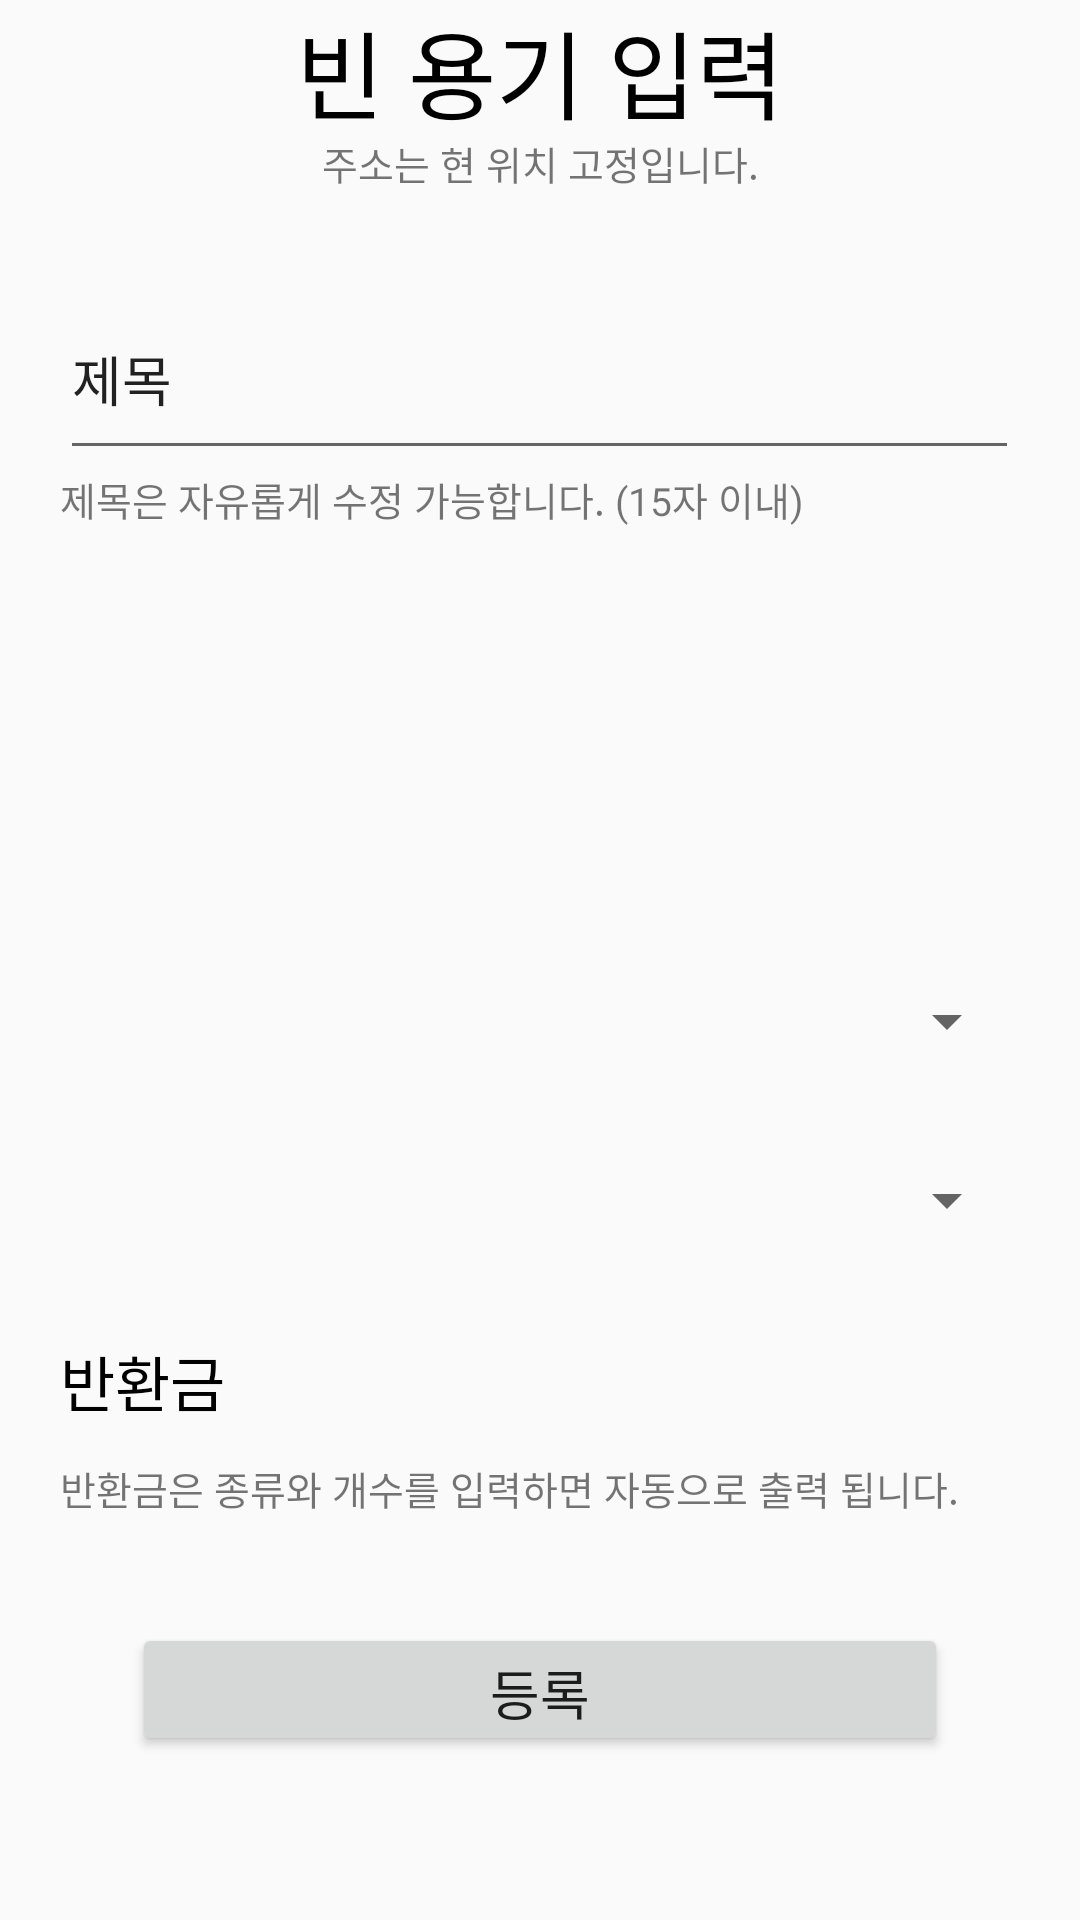

Android layout source for this screen:
<!-- AndroidManifest.xml: application theme AppTheme -->
<!-- res/layout/activity_entry.xml -->
<?xml version="1.0" encoding="utf-8"?>
<LinearLayout xmlns:android="http://schemas.android.com/apk/res/android"
    xmlns:app="http://schemas.android.com/apk/res-auto"
    xmlns:tools="http://schemas.android.com/tools"
    android:layout_width="match_parent"
    android:layout_height="match_parent"
    tools:context=".entryActivity"
    android:orientation="vertical"
    android:weightSum="100">

    <TextView
        android:layout_width="match_parent"
        android:layout_height="0dp"
        android:layout_weight="7"
        android:text="빈 용기 입력"
        android:gravity="center"
        android:textSize="32dp"
        android:textColor="@android:color/black"></TextView>

    <TextView
        android:layout_width="match_parent"
        android:layout_height="0dp"
        android:layout_weight="3"
        android:text="주소는 현 위치 고정입니다."
        android:gravity="center"
        android:textSize="13dp"
        ></TextView>

    <LinearLayout
    android:layout_width="match_parent"
    android:layout_height="0dp"
    android:layout_weight="3"
    android:orientation="vertical"
    android:padding="70dp"></LinearLayout>

    <LinearLayout
        android:layout_width="match_parent"
        android:layout_height="0dp"
        android:layout_weight="70"
        android:orientation="horizontal"
        android:padding="10dp"
        android:weightSum="100"
        >

        <LinearLayout
            android:layout_width="0dp"
            android:layout_height="match_parent"
            android:layout_weight="3"
            android:orientation="vertical"
            android:padding="70dp"></LinearLayout>

        <LinearLayout
            android:layout_width="0dp"
            android:layout_height="match_parent"
            android:layout_weight="94"
            android:orientation="vertical"
            android:weightSum="100"
            >

            <EditText
                android:layout_width="match_parent"
                android:layout_height="0dp"
                android:layout_weight="15"
                android:text="제목"
                android:textSize="18dp"></EditText>

            <TextView
                android:layout_width="match_parent"
                android:layout_height="0dp"
                android:layout_weight="5"
                android:text="제목은 자유롭게 수정 가능합니다. (15자 이내)"
                android:textSize="13dp"
                ></TextView>

            <LinearLayout
                android:layout_width="match_parent"
                android:layout_height="0dp"
                android:layout_weight="30"
                android:orientation="vertical"
                ></LinearLayout>

            <LinearLayout
                android:layout_width="match_parent"
                android:layout_height="0dp"
                android:layout_weight="2"
                android:orientation="vertical"
                android:padding="70dp"></LinearLayout>

            <Spinner
                android:id="@+id/planets_spinner"
                android:layout_width="match_parent"
                android:layout_height="0dp"
                android:layout_weight="12"
                ></Spinner>

            <LinearLayout
                android:layout_width="match_parent"
                android:layout_height="0dp"
                android:layout_weight="2"
                android:orientation="vertical"
                android:padding="70dp"></LinearLayout>

            <Spinner
                android:id="@+id/planets_spinner1"
                android:layout_width="match_parent"
                android:layout_height="0dp"
                android:layout_weight="12"
                ></Spinner>

            <LinearLayout
                android:layout_width="match_parent"
                android:layout_height="0dp"
                android:layout_weight="2"
                android:orientation="vertical"
                android:padding="70dp"></LinearLayout>

            <TextView
                android:layout_width="match_parent"
                android:layout_height="0dp"
                android:layout_weight="12"
                android:text="반환금"
                android:textSize="20dp"
                android:gravity="center_vertical"
                android:textColor="@android:color/black"></TextView>

            <TextView
                android:layout_width="match_parent"
                android:layout_height="0dp"
                android:layout_weight="5"
                android:text="반환금은 종류와 개수를 입력하면 자동으로 출력 됩니다."
                android:textSize="13dp"
                ></TextView>
        </LinearLayout>

        <LinearLayout
            android:layout_width="0dp"
            android:layout_height="match_parent"
            android:layout_weight="3"
            android:orientation="vertical"
            android:padding="70dp"></LinearLayout>
    </LinearLayout>

    <LinearLayout
        android:layout_width="match_parent"
        android:layout_height="0dp"
        android:layout_weight="17"
        android:orientation="horizontal"
        android:padding="10dp"
        android:weightSum="100"
        >

        <LinearLayout
            android:layout_width="0dp"
            android:layout_weight="10"
            android:layout_height="match_parent"/>

        <LinearLayout
            android:layout_width="0dp"
            android:layout_weight="80"
            android:layout_height="match_parent"
            android:orientation="vertical"
            android:weightSum="100"
            >

            <Button
                android:layout_width="match_parent"
                android:layout_height="0dp"
                android:layout_weight="50"
                android:text="등록"
                android:textSize="18dp"
                android:id="@+id/btnLogin"
                ></Button>
        </LinearLayout>

        <LinearLayout
            android:layout_width="0dp"
            android:layout_weight="10"
            android:layout_height="match_parent"/>




</LinearLayout>
</LinearLayout>
<!-- resources referenced by this layout -->
<resources>
  <style name="AppTheme" parent="Theme.AppCompat.Light.DarkActionBar">
          
          <item name="colorPrimary">@color/colorPrimary</item>
          <item name="colorPrimaryDark">@color/colorPrimaryDark</item>
          <item name="colorAccent">@color/colorAccent</item>
      </style>
  <!-- not gathered from this repository: default colours our renderer supplied (Android Studio template values) -->
  <color name="colorPrimary">#FF6200EE</color>
  <color name="colorPrimaryDark">#FF3700B3</color>
  <color name="colorAccent">#FF03DAC5</color>
</resources>
